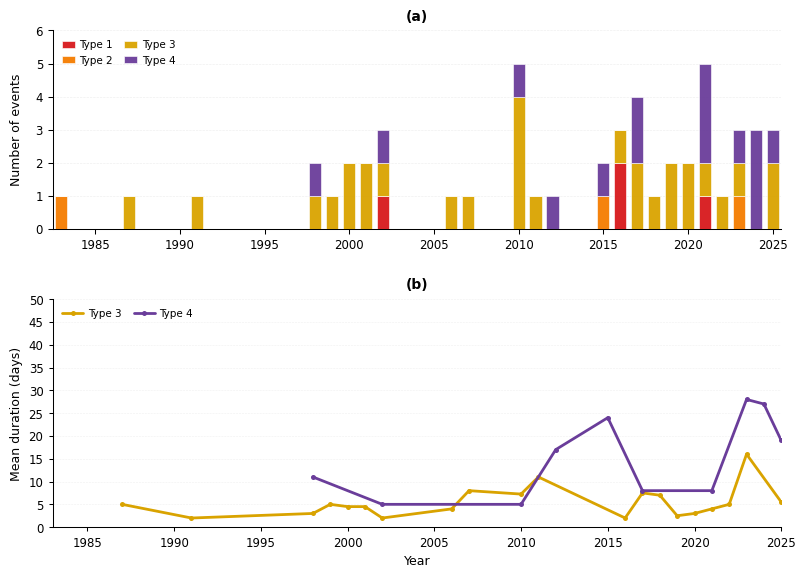

Python code for this plot:
# ============================================================
# Q1 / Najibi-style SCORCH Fig. 11 trend-analysis package
#
# Outputs:
# 1) Fig. 11A: stacked frequency + Type 3/4 duration with OLS trends
# 2) Fig. 11B: same figure + OLS vs Mann-Kendall/Sen comparison table
# 3) Residual diagnostics for OLS fits
# 4) CSV trend summary table
# ============================================================

import pandas as pd
import numpy as np
import matplotlib.pyplot as plt

from pathlib import Path
from scipy.stats import linregress, norm

# =========================
# INPUT OUTPUT PATH HERE
# =========================

OUT_DIR = Path(
    r"INPUT OUTPUT PATH HERE"
)

OUT_DIR.mkdir(parents=True, exist_ok=True)
# ------------------------------------------------------------
# EVENT CATALOGUE
# ------------------------------------------------------------
events = [
    (12, "Independent", "2002-07-31", "2002-07-31"),
    (26, "Independent", "2016-07-17", "2016-07-17"),
    (27, "Independent", "2016-08-03", "2016-08-03"),
    (41, "Independent", "2021-08-28", "2021-08-28"),

    (1, "Independent Simultaneous", "1983-07-13", "1983-07-13"),
    (23, "Independent Simultaneous", "2015-07-16", "2015-07-16"),
    (43, "Independent Simultaneous", "2023-07-12", "2023-07-12"),

    (2, "Back-to-Back", "1987-07-23", "1987-07-27"),
    (6, "Back-to-Back", "1999-08-18", "1999-08-22"),
    (7, "Back-to-Back", "2000-07-07", "2000-07-09"),
    (8, "Back-to-Back", "2000-07-28", "2000-08-02"),
    (9, "Back-to-Back", "2001-07-28", "2001-07-30"),
    (10, "Back-to-Back", "2001-08-07", "2001-08-12"),
    (14, "Back-to-Back", "2006-08-20", "2006-08-23"),
    (15, "Back-to-Back", "2007-07-25", "2007-08-01"),
    (17, "Back-to-Back", "2010-07-08", "2010-07-13"),
    (18, "Back-to-Back", "2010-07-16", "2010-07-18"),
    (19, "Back-to-Back", "2010-08-01", "2010-08-03"),
    (20, "Back-to-Back", "2010-08-05", "2010-08-21"),
    (21, "Back-to-Back", "2011-07-26", "2011-08-05"),
    (25, "Back-to-Back", "2016-06-07", "2016-06-08"),
    (29, "Back-to-Back", "2017-07-17", "2017-07-18"),
    (31, "Back-to-Back", "2017-08-01", "2017-08-13"),
    (32, "Back-to-Back", "2018-07-09", "2018-07-15"),
    (33, "Back-to-Back", "2019-06-26", "2019-06-27"),
    (34, "Back-to-Back", "2019-07-18", "2019-07-20"),
    (35, "Back-to-Back", "2020-07-19", "2020-07-21"),
    (36, "Back-to-Back", "2020-07-29", "2020-07-31"),
    (38, "Back-to-Back", "2021-07-18", "2021-07-21"),
    (42, "Back-to-Back", "2022-07-19", "2022-07-23"),
    (45, "Back-to-Back", "2023-08-13", "2023-08-28"),
    (49, "Back-to-Back", "2025-06-14", "2025-06-15"),
    (51, "Back-to-Back", "2025-08-07", "2025-08-15"),

    (3, "Back-to-Back Simultaneous", "1991-06-04", "1991-06-05"),
    (4, "Back-to-Back Simultaneous", "1998-05-24", "1998-05-26"),
    (13, "Back-to-Back Simultaneous", "2002-08-06", "2002-08-07"),

    (5, "Mixed Multi-Day", "1998-08-01", "1998-08-11"),
    (11, "Mixed Multi-Day", "2002-07-16", "2002-07-20"),
    (16, "Mixed Multi-Day", "2010-06-18", "2010-06-22"),
    (22, "Mixed Multi-Day", "2012-07-13", "2012-07-29"),
    (24, "Mixed Multi-Day", "2015-07-28", "2015-08-20"),
    (28, "Mixed Multi-Day", "2017-06-30", "2017-07-06"),
    (30, "Mixed Multi-Day", "2017-07-22", "2017-07-30"),
    (37, "Mixed Multi-Day", "2021-06-28", "2021-07-08"),
    (39, "Mixed Multi-Day", "2021-07-26", "2021-07-28"),
    (40, "Mixed Multi-Day", "2021-07-31", "2021-08-09"),
    (44, "Mixed Multi-Day", "2023-07-15", "2023-08-11"),
    (46, "Mixed Multi-Day", "2024-05-20", "2024-06-28"),
    (47, "Mixed Multi-Day", "2024-07-08", "2024-07-29"),
    (48, "Mixed Multi-Day", "2024-08-05", "2024-08-23"),
    (50, "Mixed Multi-Day", "2025-07-14", "2025-08-01"),
]

df = pd.DataFrame(events, columns=["event_id", "event_type_original", "start_date", "end_date"])

df["start_date"] = pd.to_datetime(df["start_date"])
df["end_date"] = pd.to_datetime(df["end_date"])
df["year"] = df["start_date"].dt.year
df["duration_days"] = (df["end_date"] - df["start_date"]).dt.days + 1

# ------------------------------------------------------------
# TYPE MAPPING
# ------------------------------------------------------------
type_map = {
    "Independent": "Type 1",
    "Independent Simultaneous": "Type 2",
    "Back-to-Back": "Type 3",
    "Back-to-Back Simultaneous": "Type 3",
    "Mixed Multi-Day": "Type 4",
}

type_names = {
    "Type 1": "Independent",
    "Type 2": "Independent simultaneous",
    "Type 3": "Back-to-back",
    "Type 4": "Mixed multi-day",
}

df["type"] = df["event_type_original"].map(type_map)

type_order = ["Type 1", "Type 2", "Type 3", "Type 4"]
duration_types = ["Type 3", "Type 4"]

colors = {
    "Type 1": "#d7191c",
    "Type 2": "#f57c00",
    "Type 3": "#d9a300",
    "Type 4": "#6a3d9a",
}

# ------------------------------------------------------------
# STYLE
# ------------------------------------------------------------
plt.rcParams.update({
    "font.family": "Arial",
    "font.size": 9,
    "axes.linewidth": 0.75,
    "xtick.major.width": 0.75,
    "ytick.major.width": 0.75,
    "xtick.direction": "out",
    "ytick.direction": "out",
    "savefig.dpi": 600,
    "pdf.fonttype": 42,
    "ps.fonttype": 42,
})

# ------------------------------------------------------------
# MANN-KENDALL + SEN SLOPE FUNCTIONS
# ------------------------------------------------------------
def mann_kendall_test(y):
    """
    Basic two-sided Mann-Kendall trend test.
    Returns S, z, p-value, and trend direction.
    """
    y = np.asarray(y, dtype=float)
    n = len(y)

    s = 0
    for k in range(n - 1):
        for j in range(k + 1, n):
            s += np.sign(y[j] - y[k])

    unique_y, counts = np.unique(y, return_counts=True)

    var_s = n * (n - 1) * (2 * n + 5)
    tie_correction = np.sum(counts * (counts - 1) * (2 * counts + 5))
    var_s = (var_s - tie_correction) / 18.0

    if s > 0:
        z = (s - 1) / np.sqrt(var_s)
    elif s < 0:
        z = (s + 1) / np.sqrt(var_s)
    else:
        z = 0.0

    p = 2 * (1 - norm.cdf(abs(z)))

    if p < 0.05 and z > 0:
        trend = "increasing"
    elif p < 0.05 and z < 0:
        trend = "decreasing"
    else:
        trend = "no significant trend"

    return s, z, p, trend


def sens_slope(x, y):
    """
    Sen's slope as the median of all pairwise slopes.
    """
    x = np.asarray(x, dtype=float)
    y = np.asarray(y, dtype=float)

    slopes = []
    for i in range(len(x) - 1):
        for j in range(i + 1, len(x)):
            if x[j] != x[i]:
                slopes.append((y[j] - y[i]) / (x[j] - x[i]))

    return np.median(slopes)


def trend_summary_for_type(input_df, typ):
    """
    Compute OLS, Mann-Kendall, Sen slope, and residual diagnostics
    for one event type.
    """
    sub = (
        input_df[input_df["type"] == typ]
        .groupby("year")["duration_days"]
        .mean()
        .reset_index()
        .sort_values("year")
    )

    x = sub["year"].values.astype(float)
    y = sub["duration_days"].values.astype(float)

    ols = linregress(x, y)

    yhat = ols.intercept + ols.slope * x
    residuals = y - yhat

    mae = np.mean(np.abs(residuals))
    rmse = np.sqrt(np.mean(residuals ** 2))

    s, z, mk_p, mk_trend = mann_kendall_test(y)
    sen = sens_slope(x, y)

    out = {
        "type": typ,
        "event_name": type_names[typ],
        "n_years": len(sub),
        "ols_slope_days_per_year": ols.slope,
        "ols_slope_days_per_decade": ols.slope * 10,
        "ols_intercept": ols.intercept,
        "ols_p_value": ols.pvalue,
        "ols_r_value": ols.rvalue,
        "ols_r_squared": ols.rvalue ** 2,
        "sen_slope_days_per_year": sen,
        "sen_slope_days_per_decade": sen * 10,
        "mk_S": s,
        "mk_z": z,
        "mk_p_value": mk_p,
        "mk_trend": mk_trend,
        "residual_MAE_days": mae,
        "residual_RMSE_days": rmse,
    }

    sub["ols_fitted"] = yhat
    sub["ols_residual"] = residuals
    sub["type"] = typ

    return out, sub


# ------------------------------------------------------------
# PANEL A DATA
# ------------------------------------------------------------
years = np.arange(1983, 2026)

annual_counts = (
    df.groupby(["year", "type"])
    .size()
    .unstack(fill_value=0)
    .reindex(index=years, columns=type_order, fill_value=0)
)

nonzero_years = annual_counts.sum(axis=1)
plot_years = nonzero_years[nonzero_years > 0].index
annual_plot = annual_counts.loc[plot_years]

# ------------------------------------------------------------
# PANEL B DATA + TREND SUMMARY
# ------------------------------------------------------------
trend_rows = []
diagnostic_rows = []

for typ in duration_types:
    row, diag = trend_summary_for_type(df, typ)
    trend_rows.append(row)
    diagnostic_rows.append(diag)

trend_df = pd.DataFrame(trend_rows)
diagnostic_df = pd.concat(diagnostic_rows, ignore_index=True)

trend_csv = OUT_DIR / "Fig11_Type3_Type4_duration_trend_summary.csv"
trend_df.to_csv(trend_csv, index=False)

print("\nTrend summary:")
print(trend_df.round(4))
print(f"\n[SAVED] {trend_csv}")

duration_summary = (
    df[df["type"].isin(duration_types)]
    .groupby(["year", "type"])["duration_days"]
    .mean()
    .reset_index()
)

# ------------------------------------------------------------
# CREATE ONLY ONE TWO-PANEL FIGURE
# ------------------------------------------------------------
fig, (ax1, ax2) = plt.subplots(
    2,
    1,
    figsize=(9.4, 6.45),
    gridspec_kw={
        "height_ratios": [1.0, 1.15],
        "hspace": 0.33
    }
)

# ============================================================
# PANEL (a): STACKED ANNUAL BARPLOT
# ============================================================
bottom = np.zeros(len(annual_plot))

for typ in type_order:
    vals = annual_plot[typ].values

    ax1.bar(
        annual_plot.index,
        vals,
        bottom=bottom,
        width=0.72,
        color=colors[typ],
        edgecolor="white",
        linewidth=0.45,
        alpha=0.95,
        label=f"{typ}",
        zorder=3,
    )

    bottom += vals

ax1.set_xlim(1982.5, 2025.5)
ax1.set_ylim(0, annual_plot.sum(axis=1).max() + 1)
ax1.set_ylabel("Number of events")

ax1.set_xticks([
    1985, 1990, 1995, 2000,
    2005, 2010, 2015, 2020, 2025
])

ax1.set_yticks(np.arange(0, annual_plot.sum(axis=1).max() + 2, 1))

ax1.grid(axis="y", linestyle="--", linewidth=0.45, alpha=0.22)
ax1.set_axisbelow(True)

ax1.spines["top"].set_visible(False)
ax1.spines["right"].set_visible(False)

ax1.tick_params(axis="both", labelsize=8.5)

ax1.legend(
    loc="upper left",
    frameon=False,
    fontsize=7.5,
    ncol=2,
    handlelength=1.2,
    columnspacing=1.1,
    handletextpad=0.45,
)

ax1.text(
    0.5,
    1.035,
    "(a)",
    transform=ax1.transAxes,
    ha="center",
    va="bottom",
    fontsize=10,
    fontweight="bold"
)

# ============================================================
# PANEL (b): TYPE 3 AND TYPE 4 DURATION ONLY
# No trend lines, no top-right annotation
# ============================================================
for typ in duration_types:

    sub = duration_summary[
        duration_summary["type"] == typ
    ].sort_values("year")

    ax2.plot(
        sub["year"],
        sub["duration_days"],
        color=colors[typ],
        linewidth=2.0,
        marker="o",
        markersize=3.6,
        markeredgewidth=0.0,
        solid_capstyle="round",
        label=f"{typ}",
        zorder=3
    )

ax2.set_xlim(1983, 2025)

ax2.set_ylim(
    0,
    df.loc[df["type"].isin(duration_types), "duration_days"].max() + 4
)

ax2.set_ylabel("Mean duration (days)")
ax2.set_xlabel("Year")

ax2.set_xticks([
    1985, 1990, 1995, 2000,
    2005, 2010, 2015, 2020, 2025
])

ax2.set_yticks(np.arange(0, 51, 5))

ax2.grid(axis="y", linestyle="--", linewidth=0.40, alpha=0.18)
ax2.set_axisbelow(True)

ax2.spines["top"].set_visible(False)
ax2.spines["right"].set_visible(False)

ax2.tick_params(axis="both", labelsize=8.5, length=3.2, width=0.75)

ax2.legend(
    loc="upper left",
    frameon=False,
    fontsize=7.5,
    ncol=2,
    handlelength=2.0,
    columnspacing=1.2,
    handletextpad=0.45,
)

ax2.text(
    0.5,
    1.035,
    "(b)",
    transform=ax2.transAxes,
    ha="center",
    va="bottom",
    fontsize=10,
    fontweight="bold"
)

fig.align_ylabels([ax1, ax2])

fig_png = OUT_DIR / "Fig11_SCORCH_event_frequency_duration_ONLY_two_panels.png"
fig_pdf = OUT_DIR / "Fig11_SCORCH_event_frequency_duration_ONLY_two_panels.pdf"

plt.savefig(fig_png, bbox_inches="tight")
plt.savefig(fig_pdf, bbox_inches="tight")
plt.show()

print(f"[SAVED] {fig_png}")
print(f"[SAVED] {fig_pdf}")

# ============================================================
# MANN-KENDALL + SEN SLOPE SUMMARY
# TYPE 3 & TYPE 4
# FREQUENCY + DURATION
# ============================================================

print("\n" + "="*80)
print("MANN-KENDALL TREND RESULTS")
print("="*80)

for typ in ["Type 3", "Type 4"]:

    # --------------------------------------------------------
    # FREQUENCY
    # --------------------------------------------------------
    freq_df = (
        df[df["type"] == typ]
        .groupby("year")
        .size()
        .reset_index(name="frequency")
        .sort_values("year")
    )

    x_freq = freq_df["year"].values
    y_freq = freq_df["frequency"].values

    sen_freq = sens_slope(x_freq, y_freq)
    _, _, mk_p_freq, _ = mann_kendall_test(y_freq)

    print(f"\n{typ} FREQUENCY")
    print(f"Sen slope : {sen_freq:.4f} events/year")
    print(f"MK p-value: {mk_p_freq:.6f}")

    # --------------------------------------------------------
    # DURATION
    # --------------------------------------------------------
    dur_df = (
        df[df["type"] == typ]
        .groupby("year")["duration_days"]
        .mean()
        .reset_index()
        .sort_values("year")
    )

    x_dur = dur_df["year"].values
    y_dur = dur_df["duration_days"].values

    sen_dur = sens_slope(x_dur, y_dur)
    _, _, mk_p_dur, _ = mann_kendall_test(y_dur)

    print(f"\n{typ} DURATION")
    print(f"Sen slope : {sen_dur:.4f} days/year")
    print(f"MK p-value: {mk_p_dur:.6f}")

print("\n" + "="*80)
